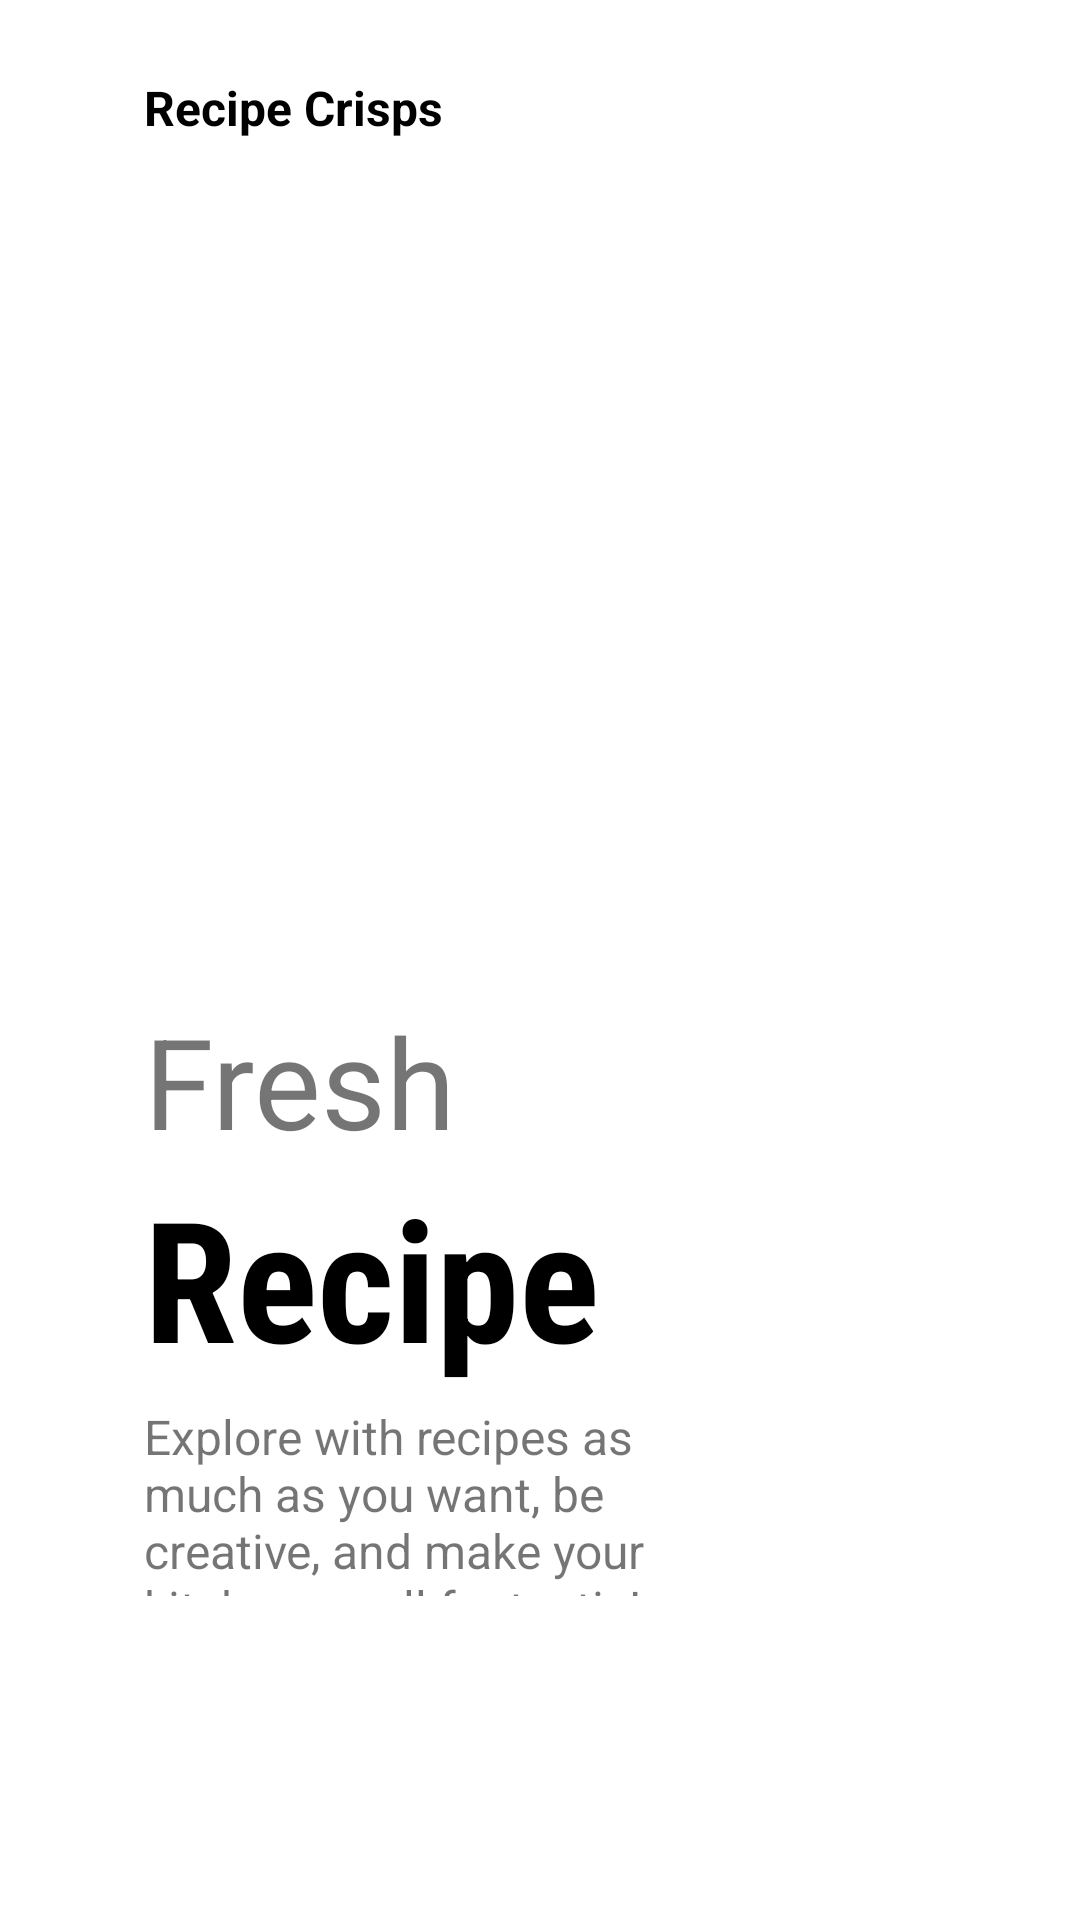

Write the Android layout XML for this screen, with the resource values it uses.
<!-- AndroidManifest.xml: application theme Theme.CITE306Final -->
<!-- res/layout/fragment_on_boarding1.xml -->
<?xml version="1.0" encoding="utf-8"?>
<androidx.constraintlayout.widget.ConstraintLayout xmlns:android="http://schemas.android.com/apk/res/android"
    android:layout_width="match_parent"
    android:layout_height="match_parent"
    xmlns:app="http://schemas.android.com/apk/res-auto">

    <ImageView
        android:id="@+id/imageBowl"
        android:layout_width="200dp"
        android:layout_height="200dp"
        android:src="@drawable/img1"
        app:layout_constraintHorizontal_bias=".3"
        app:layout_constraintVertical_bias=".3"
        app:layout_constraintBottom_toBottomOf="parent"
        app:layout_constraintEnd_toEndOf="parent"
        app:layout_constraintStart_toStartOf="parent"
        app:layout_constraintTop_toTopOf="parent"/>

    <TextView
        android:id="@+id/title1"
        android:layout_width="wrap_content"
        android:layout_height="wrap_content"
        android:text="@string/recipeCrisps"
        android:textColor="@color/black"
        android:textSize="16sp"
        android:textStyle="bold"
        app:layout_constraintVertical_bias="0"
        app:layout_constraintHorizontal_bias="0"
        android:layout_marginTop="25dp"
        app:layout_constraintBottom_toTopOf="@+id/imageBowl"
        app:layout_constraintEnd_toEndOf="parent"
        app:layout_constraintStart_toStartOf="@+id/imageBowl"
        app:layout_constraintTop_toTopOf="parent"/>

    <TextView
        android:id="@+id/fresh"
        android:layout_width="wrap_content"
        android:layout_height="wrap_content"
        android:text="@string/fresh"
        android:textSize="42sp"
        app:layout_constraintHorizontal_bias="0"
        app:layout_constraintVertical_bias="0"
        app:layout_constraintBottom_toBottomOf="parent"
        app:layout_constraintEnd_toEndOf="parent"
        app:layout_constraintStart_toStartOf="@+id/imageBowl"
        app:layout_constraintTop_toBottomOf="@id/imageBowl"/>

    <TextView
        android:id="@+id/recipe"
        android:layout_width="wrap_content"
        android:layout_height="wrap_content"
        android:fontFamily="sans-serif-condensed"
        android:text="@string/recipe"
        android:textSize="56sp"
        android:textColor="@color/black"
        android:textStyle="bold"
        app:layout_constraintHorizontal_bias="0"
        app:layout_constraintVertical_bias="0"
        app:layout_constraintBottom_toBottomOf="parent"
        app:layout_constraintEnd_toEndOf="parent"
        app:layout_constraintStart_toStartOf="@+id/fresh"
        app:layout_constraintTop_toBottomOf="@+id/fresh" />

    <TextView
        android:id="@+id/description"
        android:layout_width="0dp"
        android:layout_height="0dp"
        android:text="@string/onboardingDescription"
        android:textSize="16sp"
        app:layout_constraintVertical_bias="0"
        app:layout_constraintHorizontal_bias="0"
        app:layout_constraintHeight_percent=".1"
        app:layout_constraintWidth_percent=".5"
        android:layout_marginTop="5dp"
        app:layout_constraintBottom_toBottomOf="parent"
        app:layout_constraintEnd_toEndOf="parent"
        app:layout_constraintStart_toStartOf="@+id/recipe"
        app:layout_constraintTop_toBottomOf="@+id/recipe"/>

    <ImageView
        android:layout_width="50dp"
        android:layout_height="10dp"
        android:src="@drawable/tab1"
        app:layout_constraintHorizontal_bias="0"
        app:layout_constraintVertical_bias=".6"
        android:layout_marginLeft="5dp"
        app:layout_constraintBottom_toBottomOf="parent"
        app:layout_constraintEnd_toEndOf="parent"
        app:layout_constraintStart_toStartOf="@+id/description"
        app:layout_constraintTop_toBottomOf="@+id/description" />



</androidx.constraintlayout.widget.ConstraintLayout>
<!-- resources referenced by this layout -->
<resources>
  <color name="black">#FF000000</color>
  <string name="fresh">Fresh</string>
  <string name="onboardingDescription">Explore with recipes as much as you want, be creative, and make your kitchen smell fantastic!</string>
  <string name="recipe">Recipe</string>
  <string name="recipeCrisps">Recipe Crisps</string>
  <style name="Theme.CITE306Final" parent="Theme.MaterialComponents.Light.NoActionBar">
          
          <item name="colorPrimary">@color/purple_500</item>
          <item name="colorPrimaryVariant">@color/purple_700</item>
          <item name="colorOnPrimary">@color/white</item>
          
          <item name="colorSecondary">@color/teal_200</item>
          <item name="colorSecondaryVariant">@color/teal_700</item>
          <item name="colorOnSecondary">@color/black</item>
          
  
          
          <item name="android:windowDrawsSystemBarBackgrounds">true</item>
          <item name="android:statusBarColor">#000000</item>
          <item name="windowActionBar">false</item>
          <item name="windowNoTitle">true</item>
      </style>
  <color name="purple_500">#FF6200EE</color>
  <color name="purple_700">#FF3700B3</color>
  <color name="white">#FFFFFFFF</color>
  <color name="teal_200">#FF03DAC5</color>
  <color name="teal_700">#FF018786</color>
</resources>
